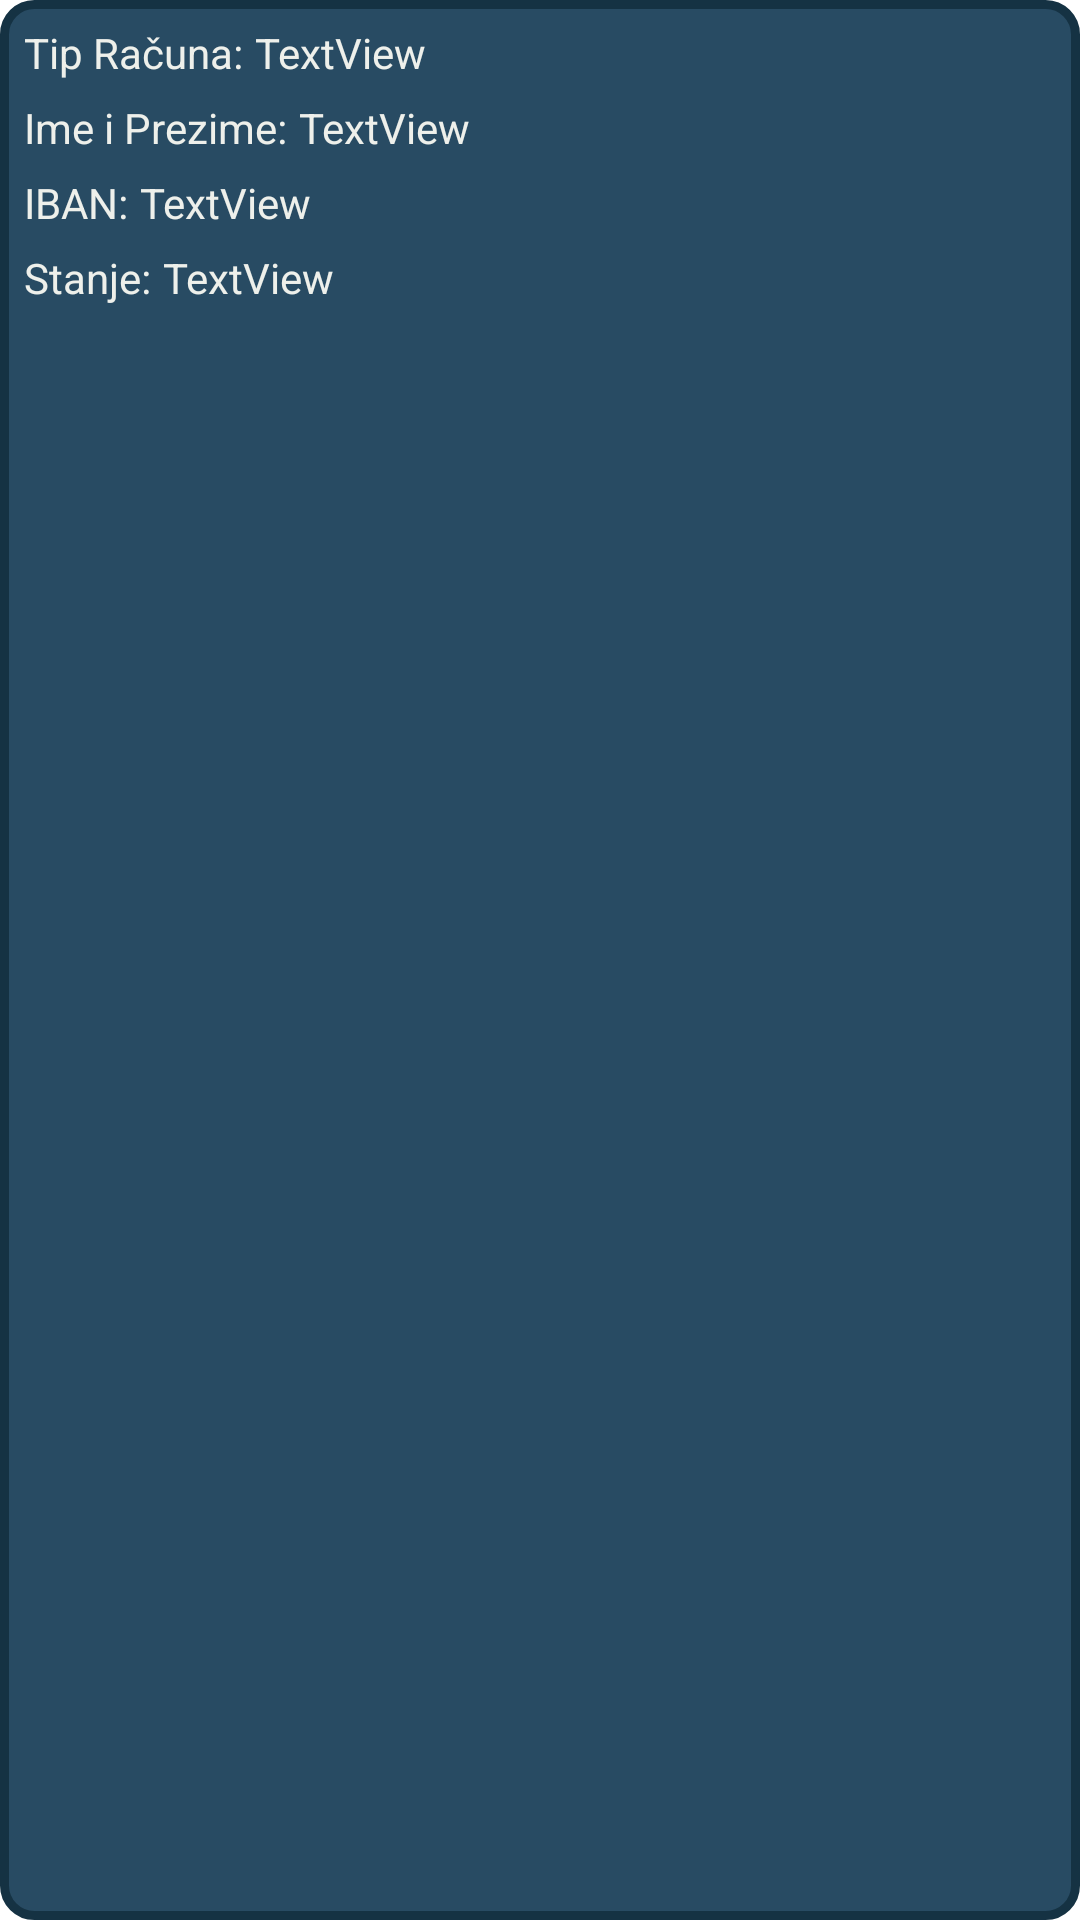

This screen was rendered from an Android layout file. Write that file and the resources it references.
<!-- AndroidManifest.xml: application theme Theme.DL_Mobilno_Bankarstvo -->
<!-- res/layout/fragment_account.xml -->
<?xml version="1.0" encoding="utf-8"?>
<FrameLayout xmlns:android="http://schemas.android.com/apk/res/android"
    xmlns:app="http://schemas.android.com/apk/res-auto"
    xmlns:tools="http://schemas.android.com/tools"
    android:layout_width="match_parent"
    android:layout_height="match_parent"
    tools:context=".AccountFragment">

    <androidx.constraintlayout.widget.ConstraintLayout
        android:layout_width="match_parent"
        android:layout_height="match_parent"
        android:background="@drawable/backglayout">

        <TextView
            android:id="@+id/accountTaypeText"
            android:layout_width="wrap_content"
            android:layout_height="wrap_content"
            android:layout_marginStart="8dp"
            android:layout_marginTop="8dp"
            android:text="@string/accType"
            android:textColor="@color/boja_slova"
            app:layout_constraintStart_toStartOf="parent"
            app:layout_constraintTop_toTopOf="parent" />

        <TextView
            android:id="@+id/accountType"
            android:layout_width="wrap_content"
            android:layout_height="wrap_content"
            android:layout_marginStart="4dp"
            android:layout_marginTop="8dp"
            android:text="TextView"
            android:textColor="@color/boja_slova"
            app:layout_constraintStart_toEndOf="@+id/accountTaypeText"
            app:layout_constraintTop_toTopOf="parent" />

        <TextView
            android:id="@+id/accHolderNameText"
            android:layout_width="wrap_content"
            android:layout_height="wrap_content"
            android:layout_marginStart="8dp"
            android:layout_marginTop="6dp"
            android:text="@string/accHolder"
            android:textColor="@color/boja_slova"
            app:layout_constraintStart_toStartOf="parent"
            app:layout_constraintTop_toBottomOf="@+id/accountTaypeText" />

        <TextView
            android:id="@+id/accHolderName"
            android:layout_width="wrap_content"
            android:layout_height="wrap_content"
            android:layout_marginStart="4dp"
            android:layout_marginTop="6dp"
            android:text="TextView"
            android:textColor="@color/boja_slova"
            app:layout_constraintStart_toEndOf="@+id/accHolderNameText"
            app:layout_constraintTop_toBottomOf="@+id/accountTaypeText" />

        <TextView
            android:id="@+id/IBANtext"
            android:layout_width="wrap_content"
            android:layout_height="wrap_content"
            android:layout_marginStart="8dp"
            android:layout_marginTop="6dp"
            android:text="@string/IBANtext"
            android:textColor="@color/boja_slova"
            app:layout_constraintStart_toStartOf="parent"
            app:layout_constraintTop_toBottomOf="@+id/accHolderNameText" />

        <TextView
            android:id="@+id/IBAN"
            android:layout_width="wrap_content"
            android:layout_height="wrap_content"
            android:layout_marginStart="4dp"
            android:layout_marginTop="6dp"
            android:text="TextView"
            android:textColor="@color/boja_slova"
            app:layout_constraintStart_toEndOf="@+id/IBANtext"
            app:layout_constraintTop_toBottomOf="@+id/accHolderNameText" />

        <TextView
            android:id="@+id/amountMoneyText"
            android:layout_width="wrap_content"
            android:layout_height="wrap_content"
            android:layout_marginStart="8dp"
            android:layout_marginTop="6dp"
            android:text="@string/moneyAmount"
            android:textColor="@color/boja_slova"
            app:layout_constraintStart_toStartOf="parent"
            app:layout_constraintTop_toBottomOf="@+id/IBANtext" />

        <TextView
            android:id="@+id/amountMoney"
            android:layout_width="wrap_content"
            android:layout_height="wrap_content"
            android:layout_marginStart="4dp"
            android:layout_marginTop="6dp"
            android:text="TextView"
            android:textColor="@color/boja_slova"
            app:layout_constraintStart_toEndOf="@+id/amountMoneyText"
            app:layout_constraintTop_toBottomOf="@+id/IBANtext" />
    </androidx.constraintlayout.widget.ConstraintLayout>
</FrameLayout>
<!-- resources referenced by this layout -->
<resources>
  <color name="boja_slova">#EEF0EB</color>
  <!-- drawable backglayout (drawable) -->
  <?xml version="1.0" encoding="UTF-8"?>
  <shape xmlns:android="http://schemas.android.com/apk/res/android">
      <solid android:color="#284B63"/>
      <stroke android:width="3dp" android:color="#153243" />
      <corners android:radius="10dp"/>
      <padding android:left="0dp" android:top="0dp" android:right="0dp" android:bottom="0dp" />
  </shape>
  <string name="IBANtext">IBAN: </string>
  <string name="accHolder">Ime i Prezime: </string>
  <string name="accType">Tip Računa: </string>
  <string name="moneyAmount">Stanje: </string>
  <style name="Theme.DL_Mobilno_Bankarstvo" parent="Theme.MaterialComponents.DayNight.DarkActionBar">
          
          <item name="colorPrimary">@color/purple_500</item>
          <item name="colorPrimaryVariant">@color/purple_700</item>
          <item name="colorOnPrimary">@color/white</item>
          
          <item name="colorSecondary">@color/teal_200</item>
          <item name="colorSecondaryVariant">@color/teal_700</item>
          <item name="colorOnSecondary">@color/black</item>
          
          <item name="android:statusBarColor">?attr/colorPrimaryVariant</item>
          
      </style>
  <color name="purple_500">#FF6200EE</color>
  <color name="purple_700">#FF3700B3</color>
  <color name="white">#FFFFFFFF</color>
  <color name="teal_200">#FF03DAC5</color>
  <color name="teal_700">#FF018786</color>
  <color name="black">#FF000000</color>
</resources>
